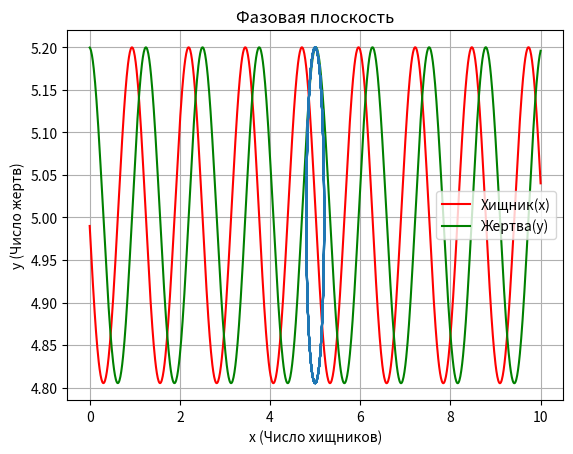

Generate this figure with matplotlib:
import matplotlib.pyplot as plt
import numpy as np

#10 2 
#2 10	
a = d = 10
b = c = 2

y0 = 5.2
x0 = 5
t1 = 0
t2 = 10
N = 1000
#h=(t2-t1)/N
h = 0.005


def draw(title, x, y):
    plt.title(title)
    plt.xlabel("x (Число хищников)")
    plt.ylabel("y (Число жертв)")
    plt.grid()
    plt.plot(x, y)
    plt.show()

def f_x(x, y):
    return a * x - b * x * y

def f_y(x, y):
    return c * x * y - d * y


def RungKut2():
    alpha = 3. / 4
    xarray, yarray = [],[]
    a1 = 1 - alpha
    a2 = alpha
    b2 = 1. / (2 * alpha)
    yi = y0
    xi = x0
    for i in range(0, N + 1):
        x = xi + h * (a1 * f_x(xi, yi) + a2 * f_x(xi + h * b2 * f_x(xi, yi), yi + h * b2 * f_y(xi, yi)))
        y = yi + h * (a1 * f_y(xi, yi) + a2 * f_y(xi + h * b2 * f_x(xi, yi), yi + h * b2 * f_y(xi, yi)))
        xarray.append(x)
        yarray.append(y)
        yi = y
        xi = x   
    return xarray, yarray


tarray = np.linspace(t1, t2, N+1) 
RK = RungKut2()
plt.plot(tarray, RK[0], 'r', label='Хищник(x)')
plt.plot(tarray, RK[1], 'g', label='Жертва(y)')
plt.legend()
plt.show()

draw('Фазовая плоскость',RK[0], RK[1])

